Run: headless pygame with SDL's dummy video driver; simulated clock (each Clock.tick advances the game by its frame time, no real sleeping); random seed 0; keys injected as events and as key.get_pressed() state; no mouse input.
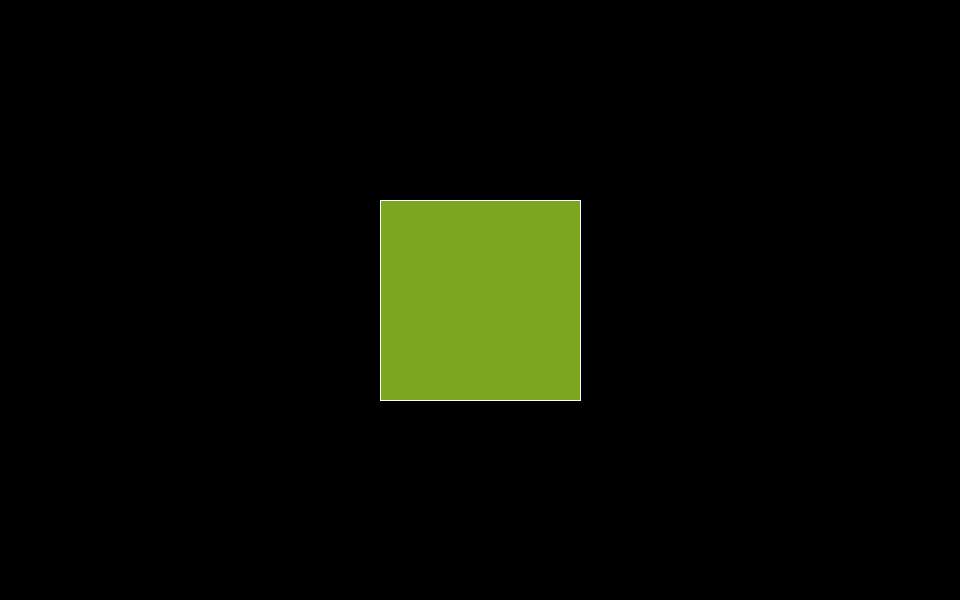
Frame 1 of 4 · flips 1–60 · no input
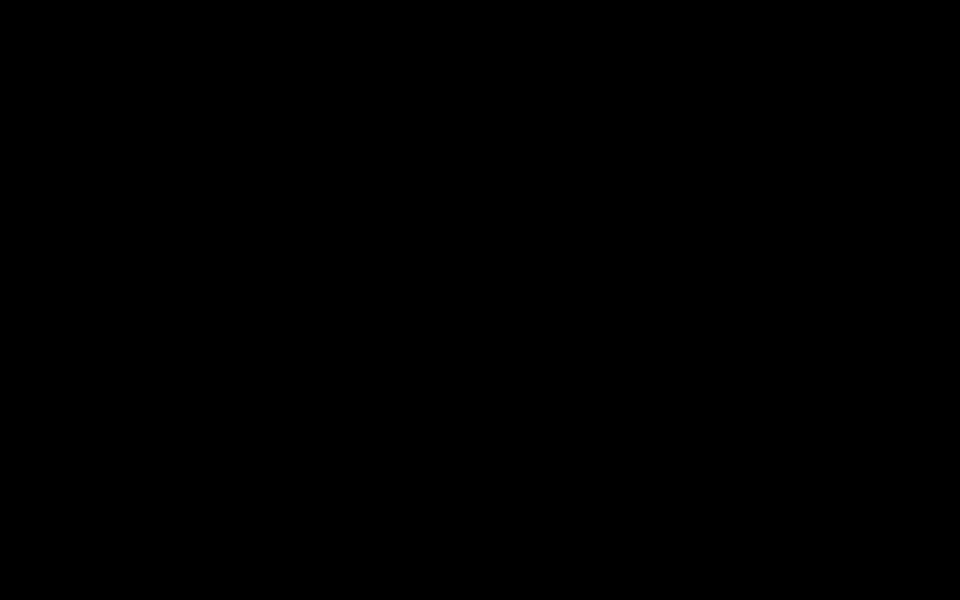
Frame 2 of 4 · flips 61–180 · tapped SPACE, RETURN · held RIGHT (→), D
Frame 3 of 4 · flips 181–300 · held DOWN (↓), S · screen unchanged from frame 2, image omitted
Frame 4 of 4 · flips 301–420 · held LEFT (←), A, UP (↑), W · screen unchanged from frame 3, image omitted

The pygame program that drew these frames:

# Генерация точек случайно
from random import randint

points = []
for _ in range(14):
    points.append([randint(-10, 10) for i in range(3)])
# Или ввести координаты в ручном режиме
points = [
    [5, 5, 5],
    [5, 5, -5],
    [5, -5, 5],
    [5, -5, -5],
    [-5, 5, 5],
    [-5, 5, -5],
    [-5, -5, 5],
    [-5, -5, -5],
#     [7, 0, 0],
#     [-2, 8, 9],
]

# настройки ширины и высоты окна
width, height = 1280 * 3//4, 800 * 3//4

# Для управления использовать клавиши:   
# x, y, z - вращение точек в плоскости паралельной выбранной.
# стрелка вверх / вниз - приближение или отдаление объекта
# w, a, s, d - вверх, вниз, влево, вправо (переместить)
# r - инвертированный режим для вращения (x, y, z)
# e - отображение/отключение рёбер
# f - отображение/отключение граней
# v - отображение/отключение вершин

# SZ - начальное приближение объекта (чем больше тем он крупнее)
SZ = 20
sz = SZ
# sd - отвечает за скорость перемещения по wasd
sd = 5 / sz

import pygame
from math import *
import time

INF = 10000000


pygame.init()

screen = pygame.display.set_mode((width, height))
pygame.display.set_caption("Выпуклые многогранники")

black = (0, 0, 0)
white = (255, 255, 255)
green = (100, 100, 100)


def vect(p, q):
    return [
        p[1] * q[2] - p[2] * q[1],
        p[2] * q[0] - p[0] * q[2],
        p[0] * q[1] - p[1] * q[0],
    ]


def scal(p, q):
    return sum([p[i] * q[i] for i in range(len(p))])


def neg(p, q):
    return [p[i] - q[i] for i in range(len(p))]


def mulsc(sc, p):
    return [sc * e for e in p]


def len2(p):
    return sum([e * e for e in p])


def find_ch(a, torc):
    a.sort()
    up = []
    dw = []
    for p in a:
        while len(up) > 1 and scal(vect(neg(p, up[-1]), neg(up[-1], up[-2])), torc) < 0:
            up.pop()
        up.append(p)
        while len(dw) > 1 and scal(vect(neg(p, dw[-1]), neg(dw[-1], dw[-2])), torc) > 0:
            dw.pop()
        dw.append(p)
    return up[1:] + dw[::-1][1:]


class Side:
    def __init__(self, side):
        side = [points[i] for i in side]
        self.side = side
        self.recalc()
        self.color = [randint(0, 255) for i in range(3)]
        last = self.side[-1]
        for cur in self.side:
            edges.append(sorted([cur, last]))
            last = cur

    def get_z(self, x, y):
        return -(x * self.a + y * self.b + self.d) / self.c

    def recalc(self):
        self.torc = vect(
            neg(self.side[2], self.side[0]), neg(self.side[1], self.side[0])
        )
        self.side = find_ch(self.side, self.torc)
        v = vect(neg(self.side[1], self.side[0]), neg(self.side[2], self.side[0]))
        base = self.side[0]
        self.a = v[0]
        self.b = v[1]
        self.c = v[2]
        self.d = -sum([base[i] * v[i] for i in range(3)])

    def is_in(self, x, y):
        p = [x, y, self.get_z(x, y)]
        last = self.side[-1]
        for cur in self.side:
            if scal(vect(neg(cur, p), neg(p, last)), self.torc) > 1e-6:
                return False
            last = cur
        return True


edges = []
sides = []
for i in range(len(points)):
    for j in range(i + 1, len(points)):
        for k in range(j + 1, len(points)):
            v1 = vect(neg(points[j], points[i]), neg(points[k], points[i]))
            side = []
            for l in range(len(points)):
                v2 = vect(neg(points[l], points[i]), neg(points[k], points[i]))
                v = vect(v1, v2)
                if len2(v) != 0:
                    continue
                side.append(l)
            if side[:3] != [i, j, k]:
                continue
            mn = INF
            mx = -INF
            for l in range(len(points)):
                sc = scal(v1, neg(points[l], points[i]))
                mn = min(mn, sc)
                mx = max(mx, sc)
            if mn < 0 and mx > 0:
                continue
            sides.append(Side(side))

edges.sort()
i = 1
j = 0
while i < len(edges):
    if edges[i] == edges[j]:
        i += 1
        continue
    edges[j + 1] = edges[i]
    i += 1
    j += 1
edges = edges[: j + 1]

points = []
for edge in edges:
    points.append(edge[0])
    points.append(edge[1])
points.sort()
i = 1
j = 0
while i < len(points):
    if points[i] == points[j]:
        i += 1
        continue
    points[j + 1] = points[i]
    i += 1
    j += 1
points = points[: j + 1]


class Line:
    def __init__(self, p, q):
        self.a = q[1] - p[1]
        self.b = p[0] - q[0]
        self.c = -(self.a * p[0] + self.b * p[1])


def intersect(p, q, P, Q):
    l = Line(p, q)
    m = Line(P, Q)
    zn = l.b * m.a - l.a * m.b
    if abs(zn) < 1e-6:
        if (
            abs(l.a * m.b - l.b * m.a) > 1e-6
            or abs(l.a * m.c - l.c * m.a) > 1e-6
            or abs(l.b * m.c - l.c * m.b) > 1e-6
        ):
            return -1
        if max(p, q) < min(P, Q) or max(P, Q) < min(p, q):
            return -1
        fi = max(min(p, q), min(P, Q))
        se = min(max(p, q), max(P, Q))
        return mulsc(0.5, neg(fi, mulsc(-1, se)))
    x = (m.c * l.b - m.b * l.c) / -zn
    y = (m.c * l.a - m.a * l.c) / zn
    z = [x, y]
    if scal(neg(p, q), neg(z, q)) < 0 or scal(neg(q, p), neg(z, p)) < 0:
        return -1
    if scal(neg(P, Q), neg(z, Q)) < 0 or scal(neg(Q, P), neg(z, P)) < 0:
        return -1
    return z


def rotate(fix, da):
    for e in points:
        p = []
        for j in range(3):
            if fix != j:
                p.append(e[j])
        angle = atan2(p[1], p[0])
        len = (p[0] ** 2 + p[1] ** 2) ** 0.5
        angle += da
        p = [cos(angle) * len, sin(angle) * len]
        i = 0
        for j in range(3):
            if fix != j:
                e[j] = p[i]
                i += 1
    for e in sides:
        e.recalc()


# rotate(0, -pi / 4)
# rotate(1, pi / 4)

CR = pi / 100
running = True
center = [width // 2, height // 2]
vis_edge = 1
time_edge = -INF
vis_side = 1
time_side = -INF
vis_point = 0
time_point = -INF
latency_press = 0.3
while running:
    for event in pygame.event.get():
        if event.type == pygame.QUIT:
            running = False

    cur_time = time.time()
    key = pygame.key.get_pressed()
    rev_mn = 1
    if key[pygame.K_r]:
        rev_mn = -1
    if key[pygame.K_x]:
        rotate(0, rev_mn * CR)
    if key[pygame.K_y]:
        rotate(1, rev_mn * CR)
    if key[pygame.K_z]:
        rotate(2, rev_mn * CR)
    if key[pygame.K_UP]:
        sz *= 0.98
    if key[pygame.K_DOWN]:
        sz /= 0.98
    if key[pygame.K_w]:
        center[1] -= sd * sz
    if key[pygame.K_s]:
        center[1] += sd * sz
    if key[pygame.K_a]:
        center[0] -= sd * sz
    if key[pygame.K_d]:
        center[0] += sd * sz
    if key[pygame.K_e]:
        if cur_time - time_edge < latency_press:
            continue
        vis_edge ^= 1
        time_edge = cur_time
    if key[pygame.K_f]:
        if cur_time - time_side < latency_press:
            continue
        vis_side ^= 1
        time_side = cur_time
    if key[pygame.K_v]:
        if cur_time - time_point < latency_press:
            continue
        vis_point ^= 1
        time_point = cur_time

    screen.fill(black)

    if vis_side:
        buf = []
        bbuf = []
        for ii in range(len(sides)):
            if abs(sides[ii].c) >= 1e-6:
                buf.append(sides[ii])
            else:
                bbuf.append(sides[ii])
        sides = bbuf + buf

        for i, side in enumerate(sides):
            if abs(side.c) < 1e-6:
                continue

            prt = True
            for j, oth in enumerate(sides):
                if abs(oth.c) < 1e-6:
                    continue
                s = side.side
                o = oth.side

                for p in s:
                    if oth.is_in(p[0], p[1]) and oth.get_z(p[0], p[1]) > p[2] + 1e-6:
                        prt = False
                        break
                if not prt:
                    break
                for p in o:
                    if side.is_in(p[0], p[1]) and side.get_z(p[0], p[1]) < p[2] - 1e-6:
                        prt = False
                        break

                ls = s[-1]
                for cs in s:
                    if not prt:
                        break
                    lo = o[-1]
                    for co in o:
                        p = intersect(ls[:2], cs[:2], lo[:2], co[:2])
                        if type(p) != list:
                            lo = co
                            continue
                        if oth.get_z(p[0], p[1]) > side.get_z(p[0], p[1]) + 1e-6:
                            if len(s) == 4 and cs[2] > 0:
                                print(ls)
                                print(cs)
                                print(lo)
                                print(co)
                            prt = False
                            break
                        lo = co
                    ls = cs

                if not prt:
                    break

            if prt:
                # print([[int(e) * 10 for e in p] for p in side.side])
                p = [(g[0] * sz + center[0], g[1] * sz + center[1]) for g in side.side]
                if len(p) > 2:
                    pygame.draw.polygon(screen, side.color, p)

    # exit()

    if vis_edge:
        for edge in edges:
            fl = -1
            d = neg(edge[0], edge[1])
            for e in edge:
                x, y, z = neg(e, mulsc(0.0001, d))
                for i, side in enumerate(sides):
                    if side.c and side.is_in(x, y) and side.get_z(x, y) > z + 1e-6:
                        fl = i
                d = neg(edge[1], edge[0])
            if fl != -1:
                continue
            p = [(g[0] * sz + center[0], g[1] * sz + center[1]) for g in edge]
            pygame.draw.line(screen, white, p[0], p[1])

    if vis_point:
        zs = [e[2] for e in points]
        mx = max(zs)
        mn = min(zs)
        for p in points:
            d = (p[2] - mn) / (mx - mn)
            pygame.draw.circle(
                screen,
                (255 * d, 0, 255 - 255 * d),
                (int(p[0] * sz + center[0]), int(p[1] * sz + center[1])),
                5,
            )

    pygame.display.flip()
    pygame.time.delay(30)

pygame.quit()
